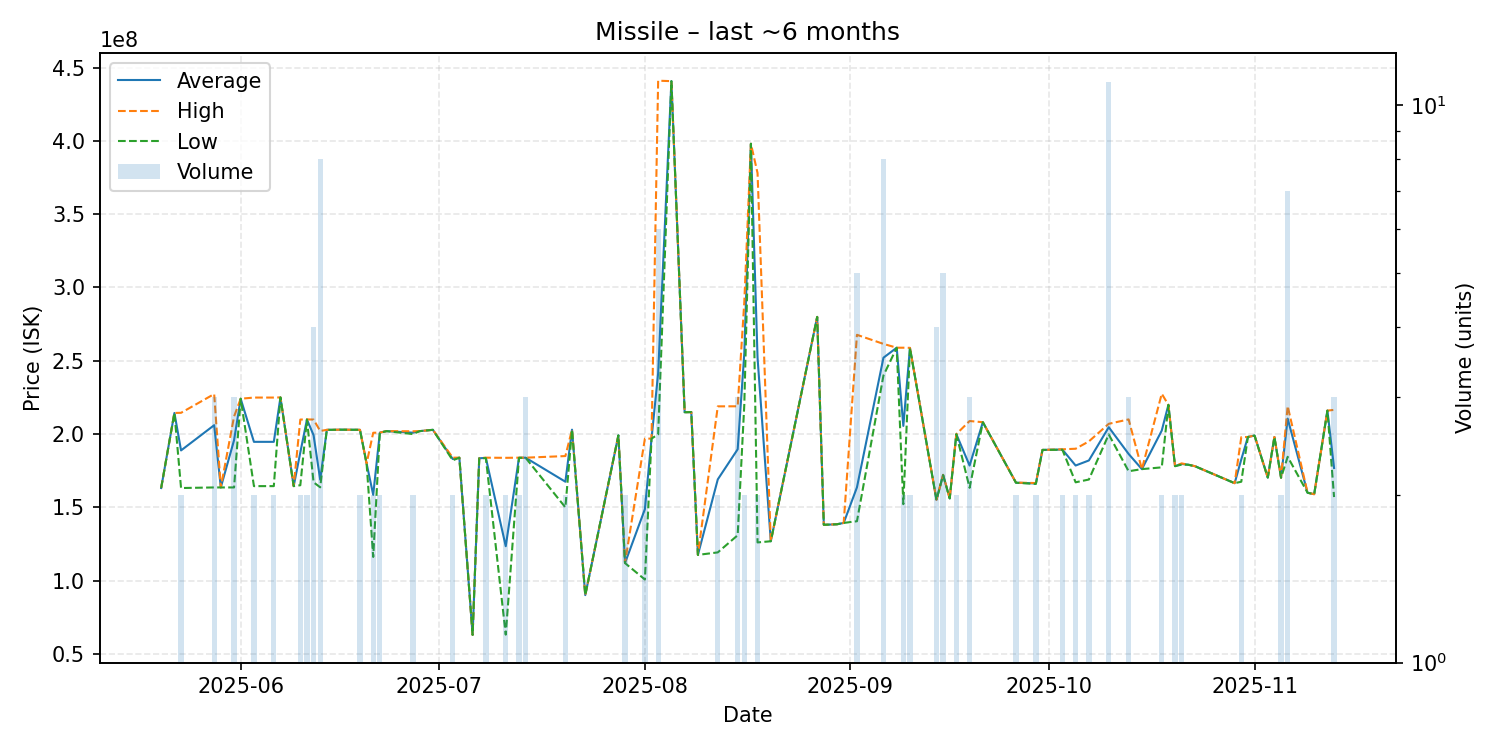

Source data for this figure (header and first rows):
date, average, highest, lowest, order_count, volume
2025-05-20, 163200000, 163200000, 163200000, 1, 1
2025-05-22, 214400000, 214400000, 214400000, 1, 1
2025-05-23, 188850000, 214500000, 163200000, 2, 2
2025-05-28, 206066667, 227300000, 163600000, 3, 3
2025-05-29, 163600000, 163600000, 163600000, 1, 1
2025-05-31, 195833333, 211950000, 163600000, 3, 3
2025-06-01, 224100000, 224100000, 224100000, 1, 1
2025-06-03, 194700000, 224900000, 164500000, 2, 2
2025-06-06, 194700000, 224900000, 164500000, 2, 2
2025-06-07, 225000000, 225000000, 225000000, 1, 1
2025-06-09, 164500000, 164500000, 164500000, 1, 1
2025-06-10, 187500000, 209900000, 165100000, 2, 2
2025-06-11, 209950000, 210000000, 209900000, 2, 2
2025-06-12, 199225000, 209900000, 167100000, 4, 4
2025-06-13, 168887500, 202100000, 163700000, 6, 8
2025-06-14, 202900000, 202900000, 202900000, 1, 1
2025-06-15, 202900000, 202900000, 202900000, 1, 1
2025-06-16, 203000000, 203000000, 203000000, 1, 1
2025-06-19, 202900000, 202900000, 202900000, 2, 2
2025-06-20, 180000000, 180000000, 180000000, 1, 1
2025-06-21, 158550000, 200900000, 116200000, 2, 2
2025-06-22, 200950000, 201000000, 200900000, 2, 2
2025-06-23, 202000000, 202000000, 202000000, 1, 1
2025-06-27, 200950000, 201900000, 200000000, 2, 2
2025-06-28, 202000000, 202000000, 202000000, 1, 1
2025-06-30, 202900000, 202900000, 202900000, 1, 1
2025-07-03, 183000000, 183900000, 182100000, 2, 2
2025-07-04, 183900000, 183900000, 183900000, 1, 1
2025-07-06, 63050000, 63050000, 63050000, 1, 1
2025-07-07, 183500000, 183500000, 183500000, 1, 1
2025-07-08, 183750000, 183900000, 183600000, 2, 2
2025-07-11, 123505000, 183800000, 63210000, 2, 2
2025-07-13, 183850000, 183900000, 183800000, 2, 2
2025-07-14, 183866667, 183900000, 183800000, 3, 3
2025-07-20, 167500000, 185000000, 150000000, 2, 2
2025-07-21, 203000000, 203000000, 203000000, 1, 1
2025-07-23, 90170000, 90170000, 90170000, 1, 1
2025-07-28, 199100000, 199100000, 199100000, 1, 1
2025-07-29, 112050000, 112100000, 112000000, 2, 2
2025-08-01, 148850000, 196900000, 100800000, 2, 2
2025-08-02, 196900000, 196900000, 196900000, 1, 1
2025-08-03, 241533333, 441000000, 199800000, 6, 6
2025-08-05, 440700000, 440700000, 440700000, 1, 1
2025-08-07, 214900000, 214900000, 214900000, 1, 1
2025-08-08, 215000000, 215000000, 215000000, 1, 1
2025-08-09, 117600000, 117600000, 117600000, 1, 1
2025-08-12, 169100000, 218900000, 119300000, 2, 2
2025-08-15, 189633333, 218950000, 131000000, 3, 3
2025-08-16, 255000000, 290000000, 220000000, 2, 2
2025-08-17, 398000000, 398000000, 398000000, 1, 1
2025-08-18, 252050000, 378000000, 126100000, 2, 2
2025-08-20, 126900000, 126900000, 126900000, 1, 1
2025-08-27, 279900000, 279900000, 279900000, 1, 1
2025-08-28, 138100000, 138100000, 138100000, 1, 1
2025-08-30, 138500000, 138500000, 138500000, 1, 1
2025-08-31, 139400000, 139400000, 139400000, 1, 1
2025-09-02, 163660000, 267700000, 140550000, 5, 5
2025-09-06, 252075000, 261500000, 239950000, 8, 8
2025-09-08, 258900000, 258900000, 258900000, 1, 1
2025-09-09, 205550000, 258900000, 152200000, 2, 2
... 34 more rows
